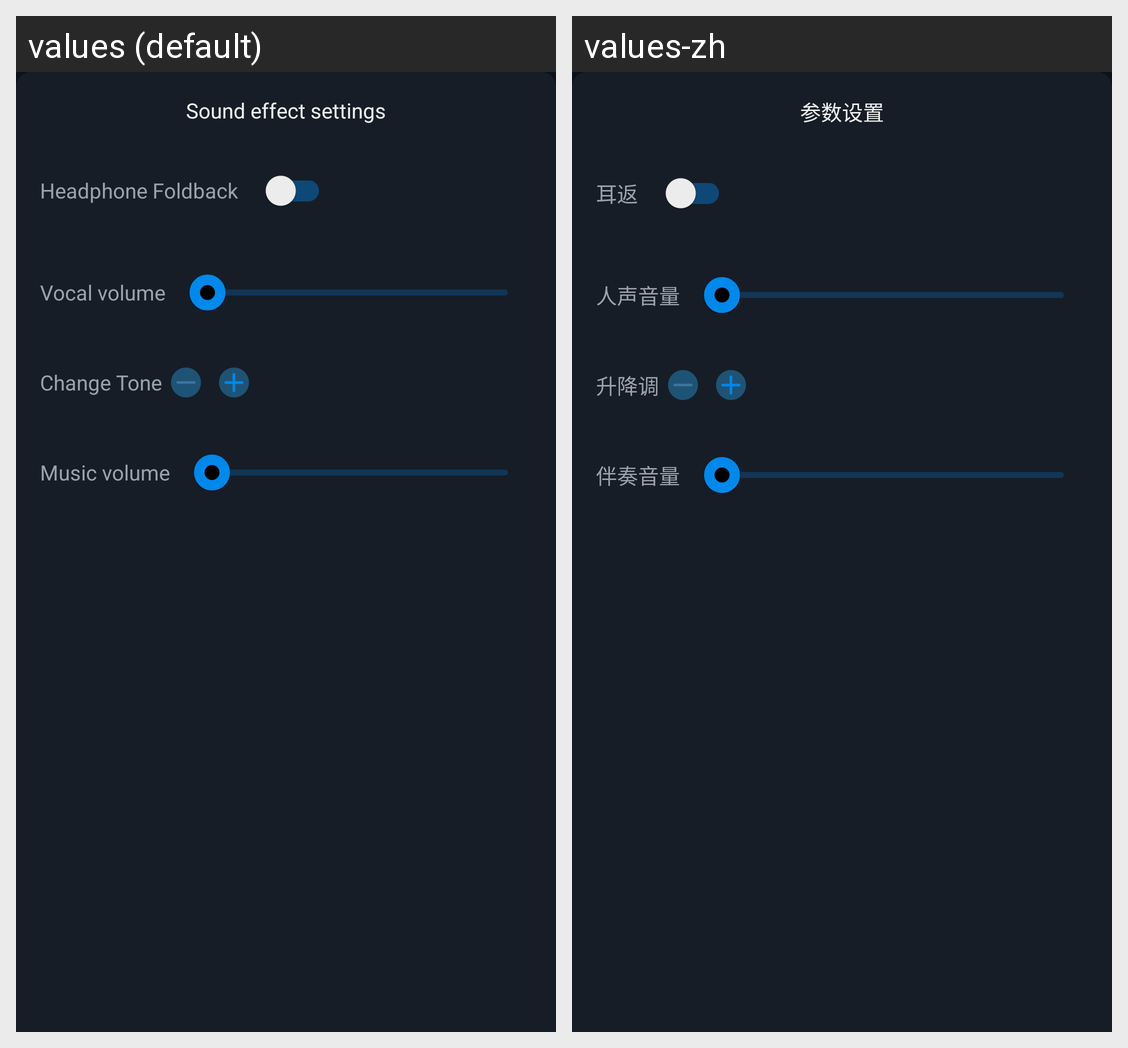

Locale-by-locale string values for the Android screen shown in this grid:
Android screen res/layout/ktv_dialog_music_setting.xml rendered under 2 locales, left to right: values (default), values-zh. Device: Nexus 5 (rendered at 1080×1920; each locale shown at half size, 540×960, under a caption strip naming it); theme ktv_AppTheme.
Strings drawn on this screen, with the default value and each locale's value (text and hints the layout hard-codes, and strings that could not be matched under every locale, appear in the picture but are not listed):

ktv_music_menu_dialog_title
  values: Sound effect settings
  values-zh: 参数设置

ktv_music_menu_dialog_ear
  values: Headphone Foldback
  values-zh: 耳返

ktv_music_menu_dialog_vol1
  values: Vocal volume
  values-zh: 人声音量

ktv_music_menu_dialog_tone
  values: Change Tone
  values-zh: 升降调

ktv_music_menu_dialog_vol2
  values: Music volume
  values-zh: 伴奏音量
